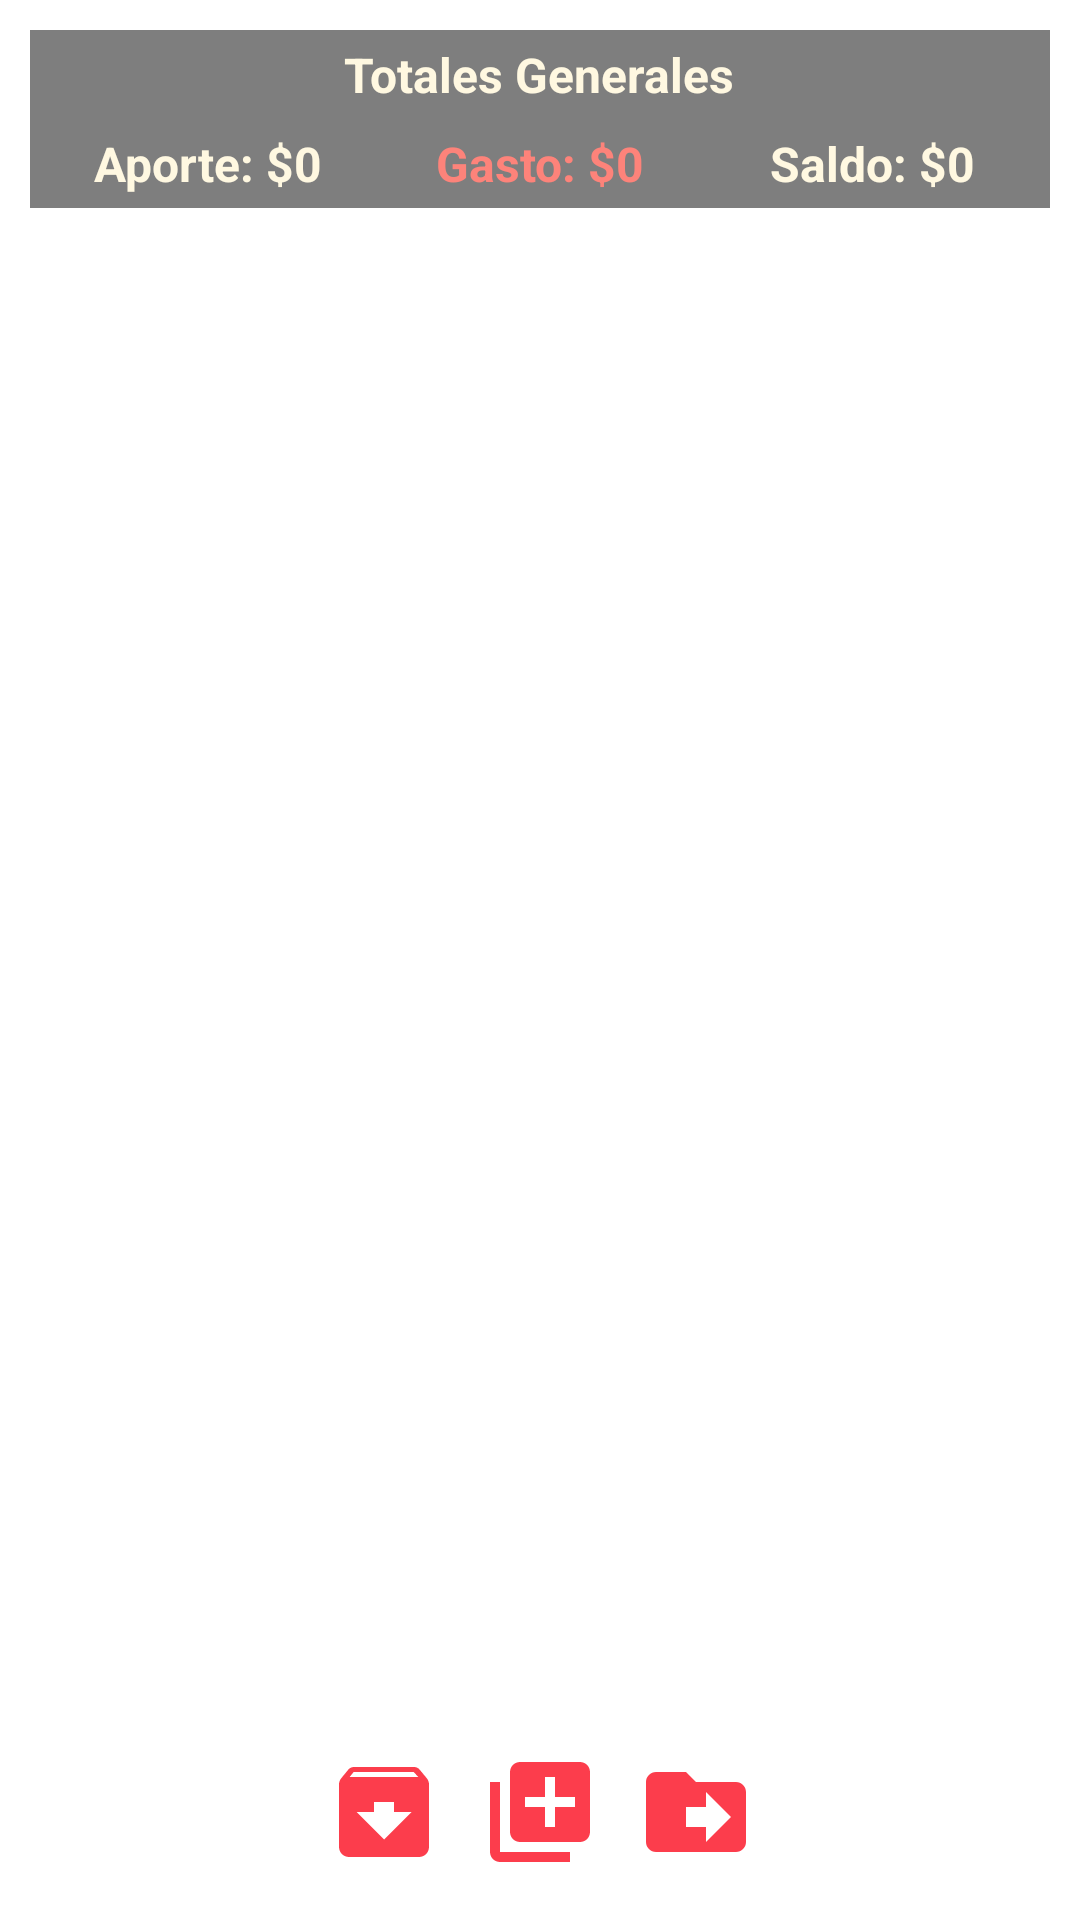

Android layout source for this screen:
<!-- AndroidManifest.xml: application theme Theme.Familia -->
<!-- res/layout/activity_main.xml -->
<?xml version="1.0" encoding="utf-8"?>
<FrameLayout xmlns:android="http://schemas.android.com/apk/res/android"
    xmlns:tools="http://schemas.android.com/tools"
    android:layout_width="match_parent"
    android:layout_height="match_parent"
    android:fitsSystemWindows="true"
    android:background="@color/principal">

    
    <LinearLayout
        android:layout_width="match_parent"
        android:layout_height="match_parent"
        android:orientation="vertical"
        android:padding="10dp">

        
        <androidx.recyclerview.widget.RecyclerView
            android:id="@+id/recyclerViewUsuarios"
            android:layout_width="match_parent"
            android:layout_height="wrap_content"
            android:background="@color/principal"
            tools:listitem="@layout/item_usuario" />

        
        <LinearLayout
            android:layout_width="match_parent"
            android:layout_height="wrap_content"
            android:orientation="vertical"
            android:padding="4dp"
            android:background="@color/lavender">

            <TextView
                android:id="@+id/textTituloTotales"
                android:layout_width="wrap_content"
                android:layout_height="wrap_content"
                android:text="Totales Generales"
                android:textSize="16sp"
                android:textStyle="bold"
                android:textColor="@color/light_background"
                android:layout_gravity="center_horizontal"
                android:layout_marginBottom="8dp" />

            <LinearLayout
                android:id="@+id/layoutTotales"
                android:layout_width="match_parent"
                android:layout_height="wrap_content"
                android:orientation="horizontal"
                android:gravity="center">

                <TextView
                    android:id="@+id/tvTotalCuotas"
                    android:layout_width="0dp"
                    android:layout_height="wrap_content"
                    android:layout_weight="1"
                    android:text="Aporte: $0"
                    android:textColor="@color/light_background"
                    android:textStyle="bold"
                    android:textSize="16sp"
                    android:gravity="center" />

                <TextView
                    android:id="@+id/tvTotalGastos"
                    android:layout_width="0dp"
                    android:layout_height="wrap_content"
                    android:layout_weight="1"
                    android:text="Gasto: $0"
                    android:textStyle="bold"
                    android:textColor="#FD837A"
                    android:textSize="16sp"
                    android:gravity="center" />

                <TextView
                    android:id="@+id/tvSaldoFinal"
                    android:layout_width="0dp"
                    android:layout_height="wrap_content"
                    android:layout_weight="1"
                    android:text="Saldo: $0"
                    android:textStyle="bold"
                    android:textColor="@color/light_background"
                    android:textSize="16sp"
                    android:gravity="center" />
            </LinearLayout>
        </LinearLayout>

        
        <androidx.recyclerview.widget.RecyclerView
            android:id="@+id/recyclerGastos"
            android:layout_width="match_parent"
            android:layout_height="0dp"
            android:layout_weight="1"
            android:background="@color/principal"
            tools:listitem="@layout/item_gasto" />
    </LinearLayout>

    
    <LinearLayout
        android:layout_width="wrap_content"
        android:layout_height="wrap_content"
        android:orientation="horizontal"
        android:layout_gravity="bottom|center_horizontal"
        android:layout_marginBottom="16dp"
        android:gravity="center_horizontal">

        <ImageView
            android:id="@+id/buttonAsignarGasto"
            android:layout_width="40dp"
            android:layout_height="40dp"
            android:layout_marginEnd="12dp"
            android:background="@drawable/baseline_archive_24"
            android:contentDescription="Asignar Gasto"
            android:elevation="8dp"
            android:padding="12dp" />

        <ImageView
            android:id="@+id/buttonAsignarCuota"
            android:layout_width="40dp"
            android:layout_height="40dp"
            android:layout_marginEnd="12dp"
            android:background="@drawable/baseline_add_to_photos_24"
            android:contentDescription="Asignar Cuota"
            android:elevation="8dp"
            android:padding="12dp" />

        <ImageView
            android:id="@+id/btnExportarPDF"
            android:layout_width="40dp"
            android:layout_height="40dp"
            android:background="@drawable/baseline_drive_file_move_24"
            android:contentDescription="Exportar PDF"
            android:elevation="8dp"
            android:padding="12dp" />
    </LinearLayout>


</FrameLayout>
<!-- res/layout/item_usuario.xml (included above) -->
<?xml version="1.0" encoding="utf-8"?>
<androidx.cardview.widget.CardView xmlns:android="http://schemas.android.com/apk/res/android"
    xmlns:card_view="http://schemas.android.com/apk/res-auto"
    android:layout_width="match_parent"
    android:layout_height="wrap_content"
    android:layout_margin="2dp"
    card_view:cardCornerRadius="6dp"
    card_view:cardElevation="4dp"
    card_view:cardBackgroundColor="@android:color/white">

    <LinearLayout
        android:layout_width="match_parent"
        android:layout_height="wrap_content"
        android:orientation="horizontal"
        android:padding="5dp"
        android:background="@color/warm_white"
        android:gravity="center_vertical">

        <TextView
            android:id="@+id/nombreText"
            android:layout_width="0dp"
            android:layout_height="wrap_content"
            android:layout_weight="1"
            android:text="Nombre"
            android:textSize="18sp"
            android:textStyle="bold"
            android:textColor="@android:color/black" />

        <TextView
            android:id="@+id/cuotaText"
            android:layout_width="wrap_content"
            android:layout_height="wrap_content"
            android:text="Cuota: No asignada"
            android:textSize="18sp"
            android:textColor="@android:color/holo_red_dark"
            android:layout_marginStart="8dp" />

    </LinearLayout>
</androidx.cardview.widget.CardView>
<!-- res/layout/item_gasto.xml (included above) -->
<?xml version="1.0" encoding="utf-8"?>
<androidx.cardview.widget.CardView xmlns:android="http://schemas.android.com/apk/res/android"
    xmlns:card_view="http://schemas.android.com/apk/res-auto"
    android:layout_width="match_parent"
    android:layout_height="wrap_content"
    android:layout_margin="4dp"
    card_view:cardCornerRadius="8dp"
    card_view:cardElevation="6dp"
    card_view:cardBackgroundColor="#FAFAFA">

    <LinearLayout
        android:layout_width="match_parent"
        android:layout_height="wrap_content"
        android:orientation="vertical"
        android:padding="4dp"
        android:background="@color/warm_white">

        
        <LinearLayout
            android:layout_width="match_parent"
            android:layout_height="wrap_content"
            android:orientation="horizontal">

            <TextView
                android:id="@+id/textValor"
                android:layout_width="0dp"
                android:layout_height="wrap_content"
                android:layout_weight="1"
                android:text="Valor"
                android:textStyle="bold"
                android:textColor="#d32f2f"
                android:textSize="16sp" />

            <TextView
                android:id="@+id/textFecha"
                android:layout_width="wrap_content"
                android:layout_height="wrap_content"
                android:text="Fecha"
                android:textSize="16sp"
                android:textColor="#888888"
                android:gravity="end" />
        </LinearLayout>

        
        <TextView
            android:id="@+id/textDetalle"
            android:layout_width="wrap_content"
            android:layout_height="wrap_content"
            android:text="Detalle"
            android:textSize="16sp" />
    </LinearLayout>
</androidx.cardview.widget.CardView>
<!-- resources referenced by this layout -->
<resources>
  <color name="lavender">#7E7E7E</color>
  <color name="light_background">#FFF8E1</color>
  <color name="principal">#FFFFFF</color>
  <color name="warm_white">#FFFDE7</color>
  <!-- drawable baseline_add_to_photos_24 (drawable) -->
  <vector xmlns:android="http://schemas.android.com/apk/res/android" android:height="24dp" android:tint="#FC3D4C" android:viewportHeight="24" android:viewportWidth="24" android:width="24dp">
        
      <path android:fillColor="@android:color/white" android:pathData="M4,6L2,6v14c0,1.1 0.9,2 2,2h14v-2L4,20L4,6zM20,2L8,2c-1.1,0 -2,0.9 -2,2v12c0,1.1 0.9,2 2,2h12c1.1,0 2,-0.9 2,-2L22,4c0,-1.1 -0.9,-2 -2,-2zM19,11h-4v4h-2v-4L9,11L9,9h4L13,5h2v4h4v2z"/>
      
  </vector>
  <!-- drawable baseline_archive_24 (drawable) -->
  <vector xmlns:android="http://schemas.android.com/apk/res/android" android:height="24dp" android:tint="#FC3D4C" android:viewportHeight="24" android:viewportWidth="24" android:width="24dp">
        
      <path android:fillColor="@android:color/white" android:pathData="M20.54,5.23l-1.39,-1.68C18.88,3.21 18.47,3 18,3H6c-0.47,0 -0.88,0.21 -1.16,0.55L3.46,5.23C3.17,5.57 3,6.02 3,6.5V19c0,1.1 0.9,2 2,2h14c1.1,0 2,-0.9 2,-2V6.5c0,-0.48 -0.17,-0.93 -0.46,-1.27zM12,17.5L6.5,12H10v-2h4v2h3.5L12,17.5zM5.12,5l0.81,-1h12l0.94,1H5.12z"/>
      
  </vector>
  <!-- drawable baseline_drive_file_move_24 (drawable) -->
  <vector xmlns:android="http://schemas.android.com/apk/res/android" android:autoMirrored="true" android:height="24dp" android:tint="#FC3D4C" android:viewportHeight="24" android:viewportWidth="24" android:width="24dp">
        
      <path android:fillColor="@android:color/white" android:pathData="M20,6h-8l-2,-2L4,4c-1.1,0 -2,0.9 -2,2v12c0,1.1 0.9,2 2,2h16c1.1,0 2,-0.9 2,-2L22,8c0,-1.1 -0.9,-2 -2,-2zM14,18v-3h-4v-4h4L14,8l5,5 -5,5z"/>
      
  </vector>
  <style name="Theme.Familia" parent="Base.Theme.Familia" />
  <style name="Base.Theme.Familia" parent="Theme.Material3.DayNight.NoActionBar">
          
           <item name="colorPrimary">@color/sky_blue</item>
      </style>
  <color name="sky_blue">#81D4FA</color>
</resources>
